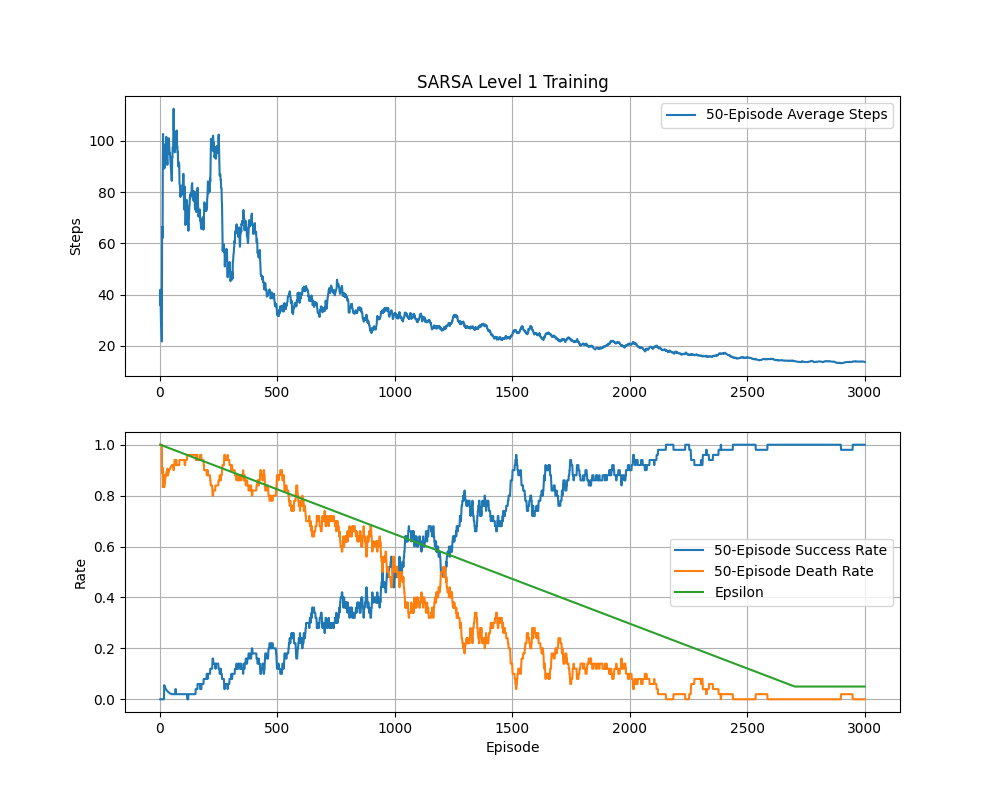

Data behind this chart, as committed beside it:
episode, steps, totalReward, epsilon, completed, died
1, 36, 0, 1.0, False, True
2, 48, 0, 0.9996, False, True
3, 20, 0, 0.9993, False, True
4, 16, 0, 0.9989, False, True
5, 21, 0, 0.9986, False, True
6, 18, 0, 0.9982, False, True
7, 5, 0, 0.9979, False, True
8, 10, 0, 0.9975, False, True
9, 400, 0, 0.9972, False, False
10, 91, 0, 0.9968, False, True
11, 18, 0, 0.9965, False, True
12, 400, 0, 0.9961, False, False
13, 252, 0, 0.9958, False, True
14, 5, 0, 0.9954, False, True
15, 52, 0, 0.9951, False, True
16, 33, 0, 0.9947, False, True
17, 180, 0, 0.9944, False, True
18, 90, 1, 0.994, True, False
19, 21, 0, 0.9937, False, True
20, 73, 0, 0.9933, False, True
21, 113, 0, 0.993, False, True
22, 90, 0, 0.9926, False, True
23, 280, 0, 0.9923, False, True
24, 3, 0, 0.9919, False, True
25, 170, 0, 0.9916, False, True
26, 6, 0, 0.9912, False, True
27, 292, 0, 0.9909, False, True
28, 27, 0, 0.9905, False, True
29, 11, 0, 0.9901, False, True
30, 5, 0, 0.9898, False, True
31, 24, 0, 0.9894, False, True
32, 99, 0, 0.9891, False, True
33, 400, 0, 0.9887, False, False
34, 70, 0, 0.9884, False, True
35, 60, 0, 0.988, False, True
36, 137, 0, 0.9877, False, True
37, 129, 0, 0.9873, False, True
38, 133, 0, 0.987, False, True
39, 24, 0, 0.9866, False, True
40, 10, 0, 0.9863, False, True
41, 14, 0, 0.9859, False, True
42, 118, 0, 0.9856, False, True
43, 58, 0, 0.9852, False, True
44, 20, 0, 0.9849, False, True
45, 23, 0, 0.9845, False, True
46, 28, 0, 0.9842, False, True
47, 36, 0, 0.9838, False, True
48, 5, 0, 0.9835, False, True
49, 35, 0, 0.9831, False, True
50, 12, 0, 0.9828, False, True
51, 152, 0, 0.9824, False, True
52, 393, 0, 0.9821, False, True
53, 15, 0, 0.9817, False, True
54, 217, 0, 0.9814, False, True
55, 13, 0, 0.981, False, True
56, 27, 0, 0.9806, False, True
57, 363, 0, 0.9803, False, True
58, 400, 0, 0.9799, False, False
59, 5, 0, 0.9796, False, True
60, 24, 0, 0.9792, False, True
... 2,940 more rows
